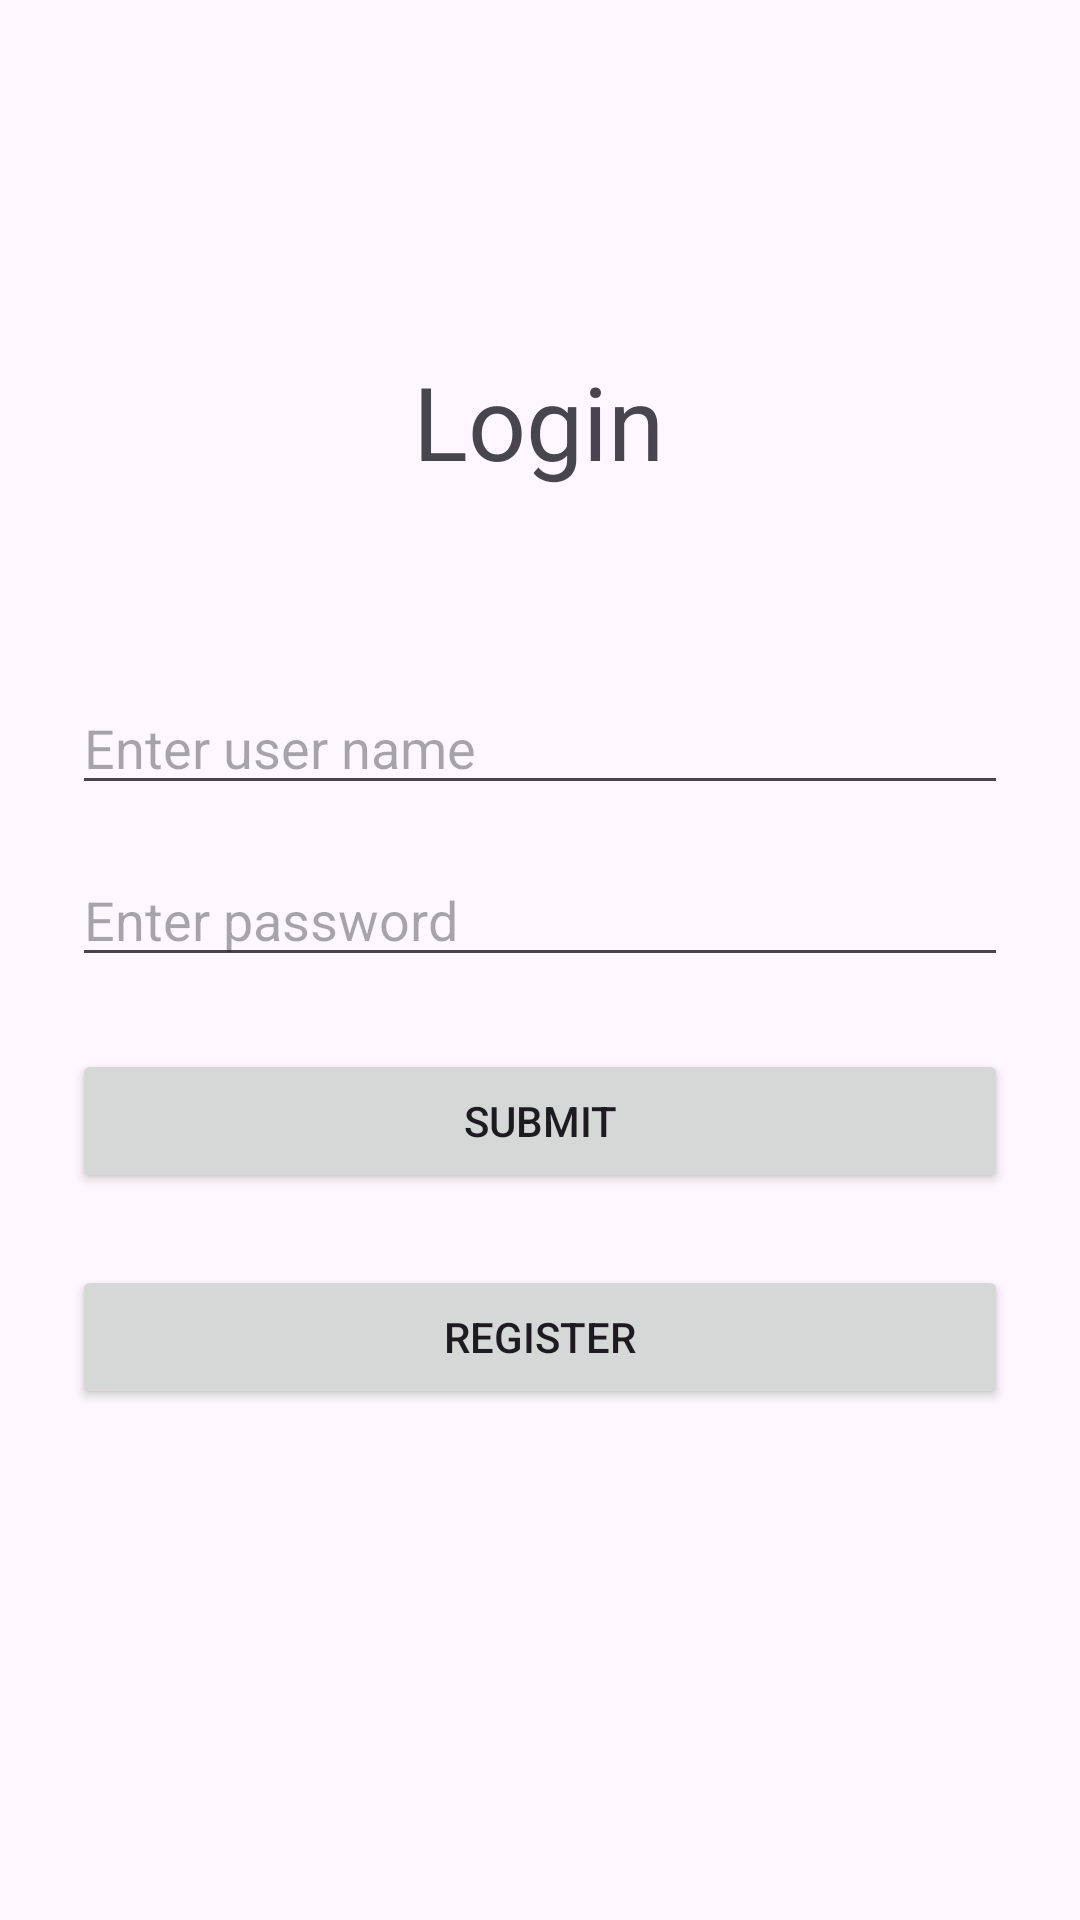

This screen was rendered from an Android layout file. Write that file and the resources it references.
<!-- AndroidManifest.xml: application theme Theme.QenaTest -->
<!-- res/layout/activity_login.xml -->
<?xml version="1.0" encoding="utf-8"?>
<androidx.constraintlayout.widget.ConstraintLayout xmlns:android="http://schemas.android.com/apk/res/android"
    xmlns:app="http://schemas.android.com/apk/res-auto"
    xmlns:tools="http://schemas.android.com/tools"
    android:layout_width="match_parent"
    android:layout_height="match_parent"
    tools:context=".view.LoginActivity">

    <EditText
        android:id="@+id/username_edit"
        android:layout_width="0dp"
        android:layout_height="wrap_content"
        android:layout_marginStart="24dp"
        android:layout_marginTop="64dp"
        android:layout_marginEnd="24dp"
        android:ems="10"
        android:hint="Enter user name"
        android:inputType="text"
        app:layout_constraintEnd_toEndOf="parent"
        app:layout_constraintHorizontal_bias="0.502"
        app:layout_constraintStart_toStartOf="parent"
        app:layout_constraintTop_toBottomOf="@+id/textView" />

    <EditText
        android:id="@+id/password_edit"
        android:layout_width="0dp"
        android:layout_height="wrap_content"
        android:layout_marginStart="24dp"
        android:layout_marginTop="16dp"
        android:layout_marginEnd="24dp"
        android:ems="10"
        android:hint="Enter password"
        android:inputType="text"
        app:layout_constraintEnd_toEndOf="parent"
        app:layout_constraintHorizontal_bias="0.5"
        app:layout_constraintStart_toStartOf="parent"
        app:layout_constraintTop_toBottomOf="@+id/username_edit" />

    <Button
        android:id="@+id/submit_btn"
        android:layout_width="0dp"
        android:layout_height="wrap_content"
        android:layout_marginStart="24dp"
        android:layout_marginTop="24dp"
        android:layout_marginEnd="24dp"
        android:text="Submit"
        app:layout_constraintEnd_toEndOf="parent"
        app:layout_constraintHorizontal_bias="0.5"
        app:layout_constraintStart_toStartOf="parent"
        app:layout_constraintTop_toBottomOf="@+id/password_edit" />

    <TextView
        android:id="@+id/textView"
        android:layout_width="wrap_content"
        android:layout_height="wrap_content"
        android:layout_marginBottom="200dp"
        android:text="Login"
        android:textSize="34sp"
        app:layout_constraintBottom_toBottomOf="parent"
        app:layout_constraintEnd_toEndOf="parent"
        app:layout_constraintHorizontal_bias="0.498"
        app:layout_constraintStart_toStartOf="parent"
        app:layout_constraintTop_toTopOf="parent"
        app:layout_constraintVertical_bias="0.298" />

    <Button
        android:id="@+id/register_btn"
        android:layout_width="0dp"
        android:layout_height="wrap_content"
        android:layout_marginStart="24dp"
        android:layout_marginTop="24dp"
        android:layout_marginEnd="24dp"
        android:text="Register"
        app:layout_constraintEnd_toEndOf="parent"
        app:layout_constraintHorizontal_bias="0.5"
        app:layout_constraintStart_toStartOf="parent"
        app:layout_constraintTop_toBottomOf="@+id/submit_btn" />
</androidx.constraintlayout.widget.ConstraintLayout>
<!-- resources referenced by this layout -->
<resources>
  <style name="Theme.QenaTest" parent="Base.Theme.QenaTest" />
  <style name="Base.Theme.QenaTest" parent="Theme.Material3.DayNight.NoActionBar">
          
          
      </style>
</resources>
